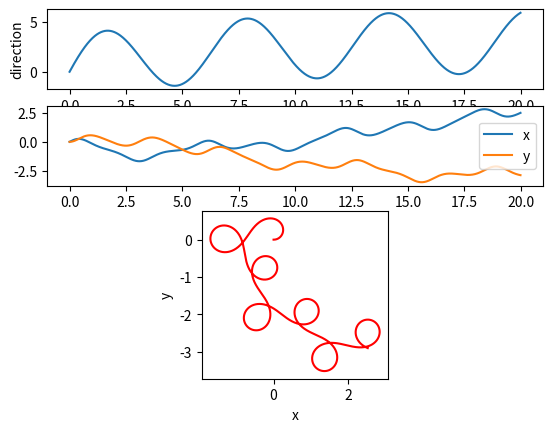

Reproduce this figure in Python.
#
# Simulation: trajectoire d'un robot.
#
# [redacted]
#

import math
import matplotlib.pyplot as plt
import numpy as np

def direction(l):
    """
    pre: l distance parcourue [m]
    post: retourne la direction du robot à la distance l [rad]
    """
    return (math.pi * math.sin(l) + math.log(l+1))

### Paramètres de simulation

step = 0.01     # pas de simulation [m]
end = 20.0       # fin de la simulation [m]

### Variables de simulation

# chaque variable x est un tableau de valeurs x[i]
# pour chaque pas de simulation i

l = np.arange(0, end, step)    # distance parcourue [m]
x = np.empty(len(l))       # position x [m]
y = np.empty(len(l))       # position y [m]

### simulation

# conditions initiales
x[0] = 0
y[0] = 0

for i in range(len(l)-1):
    # simulation du pas i+1
    dl = l[i+1] - l[i]   
    d = direction(l[i])
    x[i+1] = x[i] + dl * math.cos(d)
    y[i+1] = y[i] + dl * math.sin(d)

### graphiques

plt.subplot(411)   # grille 4x1, 1er graphique
plt.plot(l, [direction(l1) for l1 in l])
plt.xlabel("l")
plt.ylabel("direction")

plt.subplot(412)   # grille 4x1, 2e graphique
plt.plot(l, x, label="x")
plt.plot(l, y, label="y")
plt.legend()

plt.subplot(212, aspect='equal')  # grille 2x1, 2e graphique
plt.plot(x, y, 'red', label="trajectoire")
plt.xlabel("x")
plt.ylabel("y")

plt.show()
